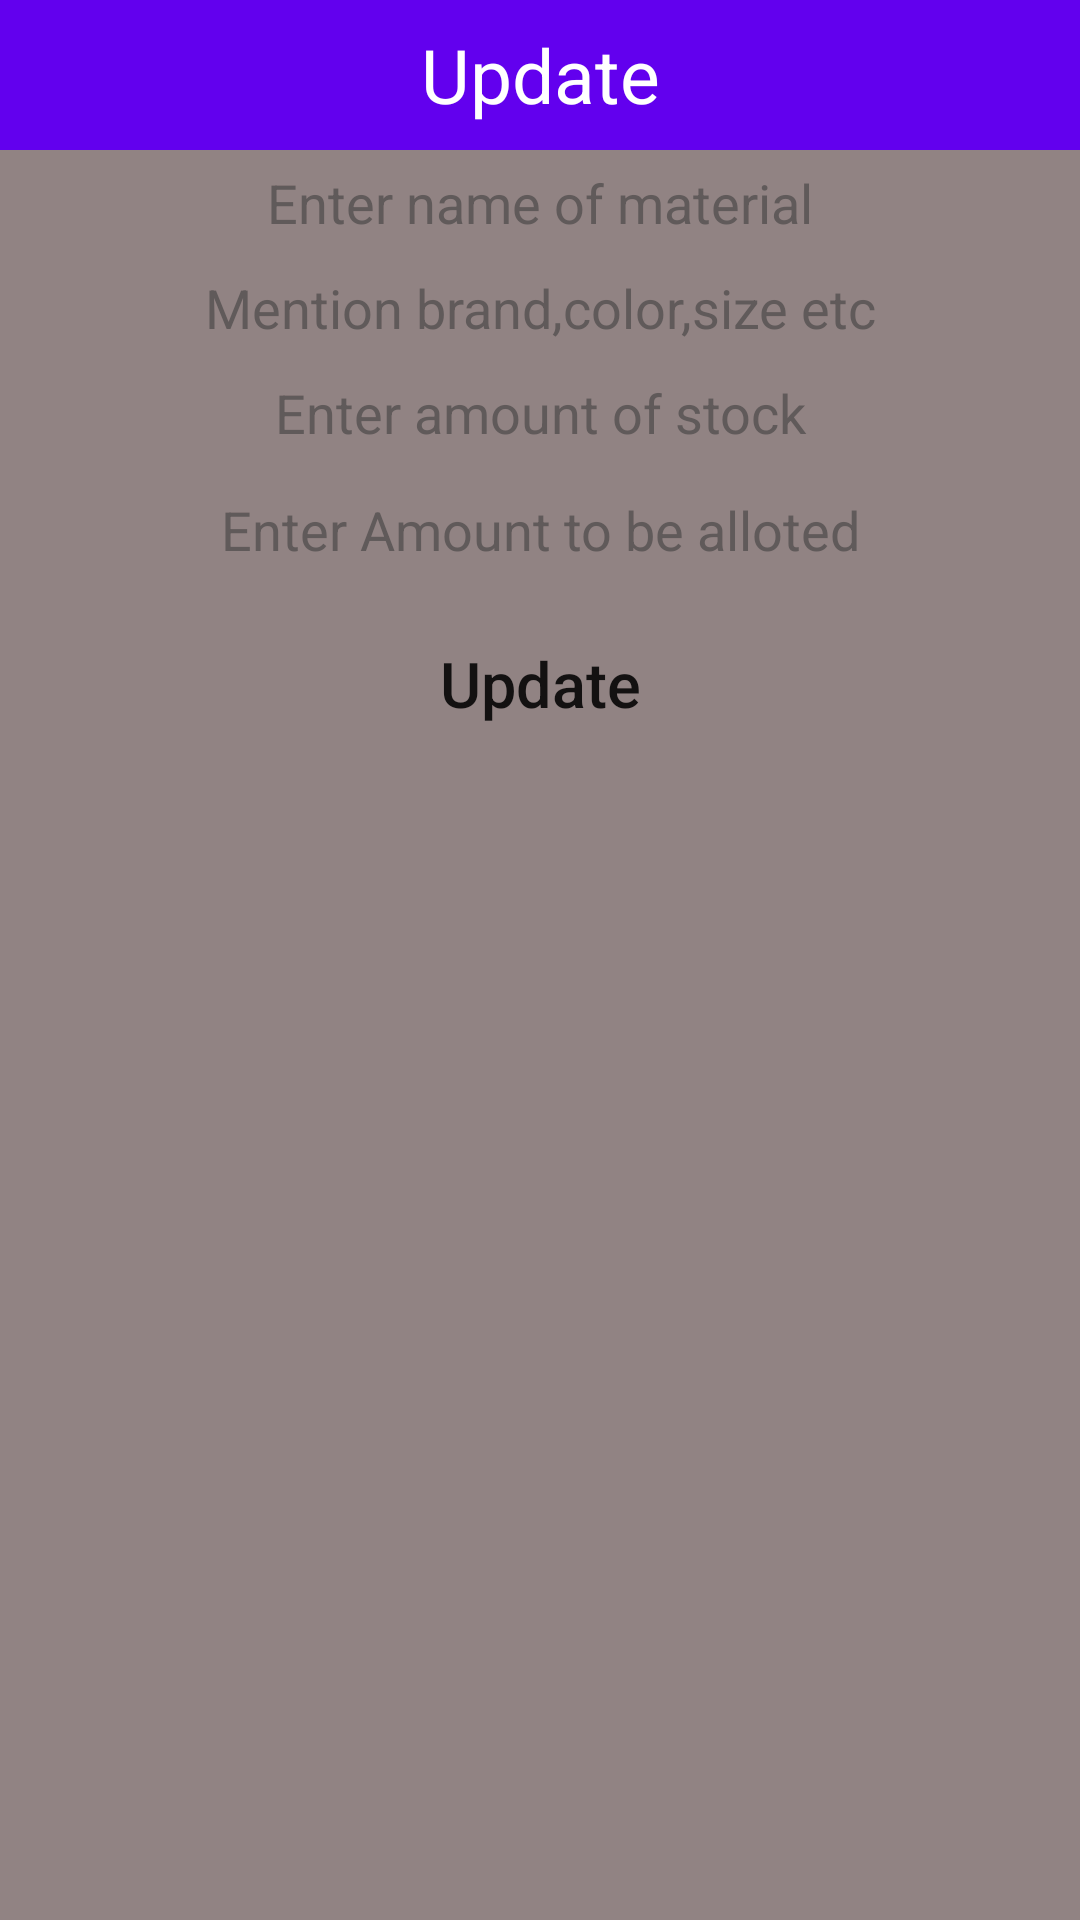

The Android layout XML behind this screen, and the referenced resources:
<!-- AndroidManifest.xml: application theme Theme.Signup_Form -->
<!-- res/layout/dialogcontent.xml -->
<?xml version="1.0" encoding="utf-8"?>
<LinearLayout xmlns:android="http://schemas.android.com/apk/res/android"
    android:layout_width="match_parent"
    android:layout_height="match_parent"
    android:orientation="vertical"
    android:background="#918383">
    <TextView
        android:layout_width="match_parent"
        android:layout_height="50dp"
        android:text="Update"
        android:background="@color/purple_500"
        android:textSize="25dp"
        android:gravity="center"
        android:textColor="@color/white"/>
    <EditText
        android:id="@+id/udtName"
        android:hint="Enter name of material"
        android:textColor="@color/black"
        android:textColorHint="#605A5A"
        android:layout_width="match_parent"
        android:layout_height="35dp"
        android:layout_marginLeft="10dp"
        android:layout_marginRight="10dp"
        android:background="@drawable/rounded"
        android:gravity="center"/>

    <EditText
        android:id="@+id/udtspecification"
        android:hint="Mention brand,color,size etc"
        android:layout_width="match_parent"
        android:layout_height="35dp"
        android:textColor="@color/black"
        android:textColorHint="#605A5A"
        android:layout_marginLeft="10dp"
        android:layout_marginRight="10dp"
        android:background="@drawable/rounded"
        android:gravity="center"/>

    <EditText
        android:id="@+id/udtstock"
        android:hint="Enter amount of stock"
        android:layout_width="match_parent"
        android:layout_height="35dp"
        android:textColor="@color/black"
        android:textColorHint="#605A5A"
        android:layout_marginLeft="10dp"
        android:layout_marginRight="10dp"
        android:background="@drawable/rounded"
        android:gravity="center"/>

    

    <EditText
        android:id="@+id/udtAmount"
        android:hint="Enter Amount to be alloted"
        android:layout_width="match_parent"
        android:layout_height="35dp"
        android:textColor="@color/black"
        android:textColorHint="#605A5A"
        android:layout_marginLeft="10dp"
        android:layout_marginRight="10dp"
        android:layout_marginTop="4dp"
        android:background="@drawable/rounded"
        android:gravity="center"/>

    <Button
        android:id="@+id/udtUpdate"
        android:layout_width="match_parent"
        android:layout_height="wrap_content"
        android:text="Update"
        android:layout_marginLeft="25dp"
        android:layout_marginRight="25dp"
        android:layout_marginTop="10dp"
        android:textSize="21dp"
        android:textAllCaps="false"
        android:background="@drawable/rounded"
        android:gravity="center"/>







</LinearLayout>
<!-- resources referenced by this layout -->
<resources>
  <color name="black">#FF000000</color>
  <color name="purple_500">#FF6200EE</color>
  <color name="white">#FFFFFFFF</color>
  <style name="Theme.Signup_Form" parent="Theme.MaterialComponents.DayNight.NoActionBar">
          
          <item name="colorPrimary">@color/purple_500</item>
          <item name="colorPrimaryVariant">@color/purple_700</item>
          <item name="colorOnPrimary">@color/white</item>
          
          <item name="colorSecondary">@color/teal_200</item>
          <item name="colorSecondaryVariant">@color/teal_700</item>
          <item name="colorOnSecondary">@color/black</item>
          
          <item name="android:statusBarColor" tools:targetApi="l">?attr/colorPrimaryVariant</item>
      </style>
  <color name="purple_700">#FF3700B3</color>
  <color name="teal_200">#FF03DAC5</color>
  <color name="teal_700">#FF018786</color>
</resources>
